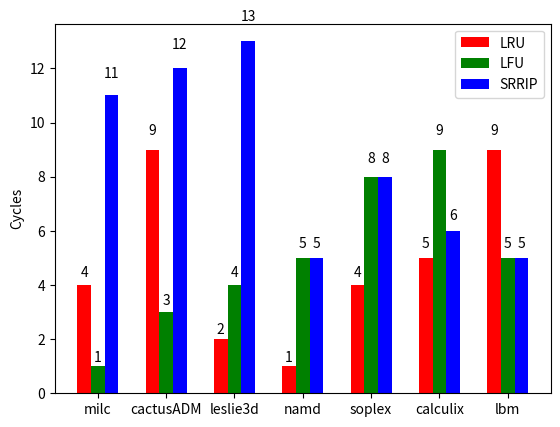

The script that saved this image:
import numpy as np
import matplotlib.pyplot as plt

N = 7
ind = np.arange(N)  # the x locations for the groups
width = 0.20      # the width of the bars

fig = plt.figure()
ax = fig.add_subplot(111)

yvals = [4,9,2,1,4,5,9]
rects1 = ax.bar(ind, yvals, width, color='r')
zvals = [1,3,4,5,8,9,5]
rects2 = ax.bar(ind+width, zvals, width, color='g')
kvals = [11,12,13,5,8,6,5]
rects3 = ax.bar(ind+width*2, kvals, width, color='b')

ax.set_ylabel('Cycles')
ax.set_xticks(ind+width)
ax.set_xticklabels( ('milc', 'cactusADM', 'leslie3d', 'namd', 'soplex', 'calculix', 'lbm') )
ax.legend( (rects1[0], rects2[0], rects3[0]), ('LRU', 'LFU', 'SRRIP') )

def autolabel(rects):
    for rect in rects:
        h = rect.get_height()
        ax.text(rect.get_x()+rect.get_width()/2., 1.05*h, '%d'%int(h),
                ha='center', va='bottom')

autolabel(rects1)
autolabel(rects2)
autolabel(rects3)

plt.show()
